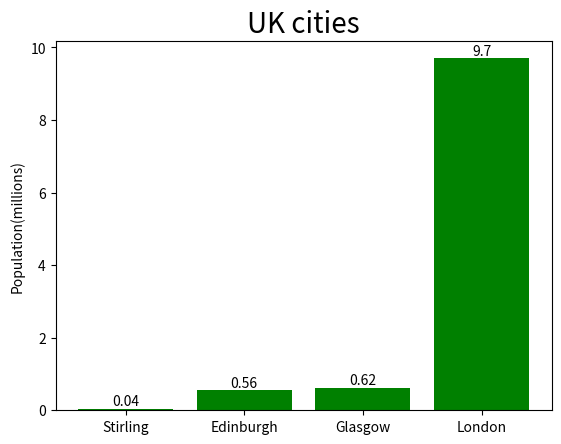
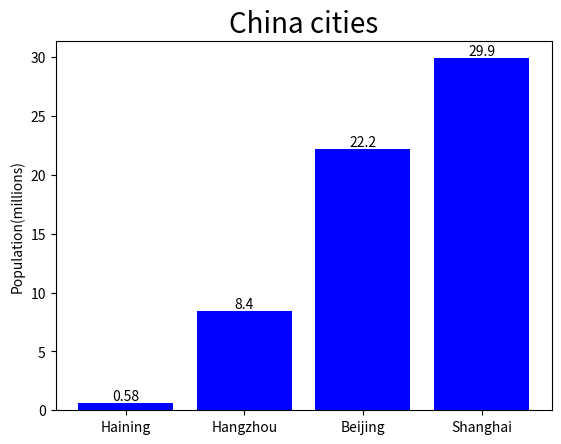

Generate these figures, in order, with matplotlib:
# city_sizes={'Edinburgh':0.56,'Glasgow':0.62,'Stirling':0.04,'London':9.7,'Haining':0.58,'Hangzhou':8.4,'Shanghai':29.9,'Beijing':22.2}
uk_cities=[0.56,0.62,0.04,9.7] # A list for populations of uk cities
China_cities=[0.58,8.4,29.9,22.2] # A list for populations of China cities
uk_cities.sort() #sort the data of uk cities
print('uk_cities',uk_cities)
China_cities.sort()#sort the data for China cities
print('China_cities',China_cities)

#Draw a bar graph for uk cities
import matplotlib.pyplot as plt #import matplotlib
city_names=['Stirling','Edinburgh','Glasgow','London'] #list the cities to which the population corresponds
width = 0.8 #set the width
plt.figure() #create a new figure
plt.bar(city_names,uk_cities, width,color='g')#create a bar graph and set the color green
for i in range(len(city_names)):
    plt.text(i,uk_cities[i],str(uk_cities[i]),ha='center',va='bottom')#display the value of each column
plt.ylabel("Population(millions)")#set y labels
plt.title("UK cities",fontsize=20)#set a title
plt.xticks(city_names, ('Stirling','Edinburgh','Glasgow','London'))#set x labels
plt.show()#show the figure
plt.clf() #close the figure

#Draw a bar graph for China cities
city_names=['Haining','Hangzhou','Beijing','Shanghai']
width = 0.8
plt.figure()
plt.bar(city_names,China_cities, width,color='b')#create a bar graph and set the color blue
for i in range(len(city_names)):
    plt.text(i,China_cities[i],str(China_cities[i]),ha='center',va='bottom')
plt.ylabel("Population(millions)")
plt.title("China cities",fontsize=20)
plt.xticks(city_names, ('Haining','Hangzhou','Beijing','Shanghai'))
plt.show()
plt.clf() 
